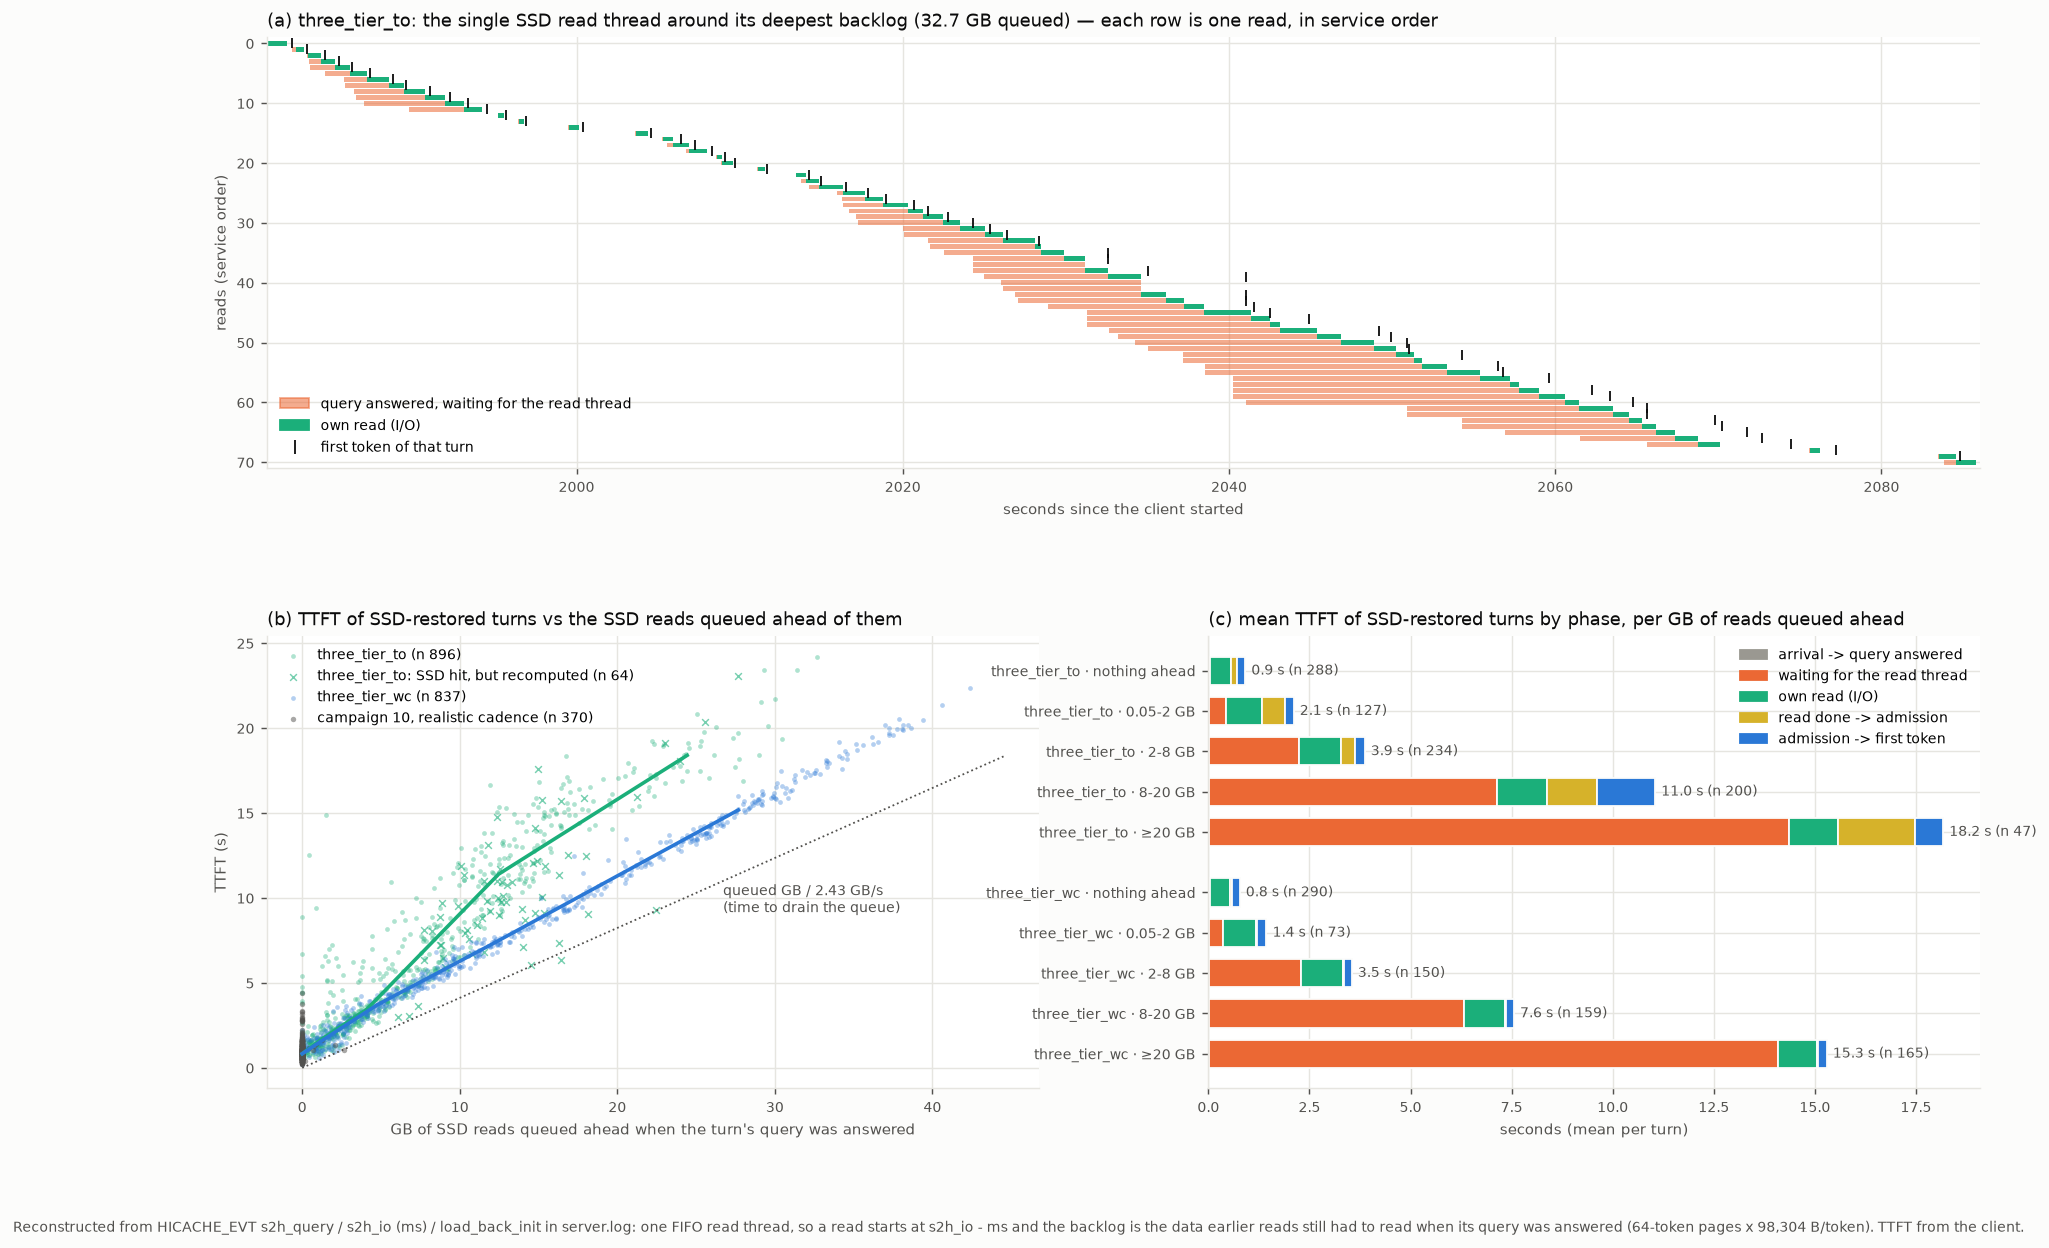

Values plotted in this chart, from the file beside it:
arm, conv, turn, restored, t, ttft, backlog, backlog_s, reads_ahead, pages, query, wait, io, to_admit, admit_to_ft, send_to_ps, head_lo, head_hi
three_tier_to, 41, 6, True, 579, 0.5836, 0.0, 0, 0, 28, 0.001, 0.026, 0.163, 0.003, 0.1305, 0.2601, 0.0, 0.002089
three_tier_to, 46, 7, True, 613.3, 0.5421, 0.0, 0, 0, 117, 0.002, 0.025, 0.231, 0.025, 0.207, 0.05213, 0.0, 0.0
three_tier_to, 90, 11, True, 703.8, 0.6728, 0.0, 0, 0, 214, 0.003, 0.022, 0.389, 0.018, 0.1867, 0.05413, 0.0, 0.0
three_tier_to, 6, 14, True, 726.5, 0.6506, 0.0, 0, 0, 198, 0.006, 0.087, 0.352, 0.013, 0.1155, 0.07713, 0.0, 0.09276
three_tier_to, 101, 9, True, 736.3, 0.4214, 0.0, 0, 0, 116, 0.002, 0.034, 0.199, 0.031, 0.09723, 0.05813, 0.0, 0.0
three_tier_to, 108, 13, True, 738.5, 0.729, 0.0, 0, 0, 257, 0.003, 0.098, 0.427, 0.013, 0.1279, 0.06013, 0.0, 0.09945
three_tier_to, 25, 10, True, 739, 0.8481, 0.1855, 0.049, 1, 265, 0.004, 0.049, 0.493, 0.025, 0.214, 0.06313, 0.066, 0.066
three_tier_to, 48, 10, True, 739.2, 1.044, 0.9604, 0.284, 1, 258, 0.003, 0.284, 0.467, 0.017, 0.2141, 0.05913, 0.312, 0.312
three_tier_to, 70, 10, True, 755.9, 0.4851, 0.0, 0, 0, 173, 0.003, 0.023, 0.287, 0.011, 0.105, 0.05613, 0.0, 0.0
three_tier_to, 87, 13, True, 791.2, 0.6795, 0.0, 0, 0, 178, 0.003, 0.024, 0.415, 0.02, 0.1724, 0.04513, 0.0, 0.0
three_tier_to, 47, 13, True, 804.4, 0.4689, 0.0, 0, 0, 105, 0.002, 0.026, 0.206, 0.006, 0.1978, 0.03113, 0.0, 0.0
three_tier_to, 17, 11, True, 841.4, 0.4862, 0.0, 0, 0, 132, 0.002, 0.025, 0.23, 0.023, 0.1531, 0.05313, 0.0, 0.0
three_tier_to, 39, 14, True, 856.3, 0.8721, 0.0, 0, 0, 246, 0.003, 0.115, 0.479, 0.026, 0.201, 0.04813, 0.0, 0.117
three_tier_to, 92, 13, True, 869.7, 0.609, 0.0, 0, 0, 182, 0.003, 0.023, 0.418, 0.008, 0.1099, 0.04713, 0.0, 0.0
three_tier_to, 56, 14, True, 880.7, 0.6787, 0.0, 0, 0, 231, 0.003, 0.024, 0.389, 0.018, 0.1996, 0.04513, 0.0, 0.0
three_tier_to, 97, 18, True, 881.4, 0.8622, 0.0, 0, 0, 308, 0.004, 0.02, 0.413, 0.071, 0.2221, 0.1321, 0.0, 0.0005369
three_tier_to, 29, 15, True, 893.6, 0.7443, 0.0, 0, 0, 221, 0.003, 0.023, 0.471, 0.007, 0.1912, 0.04913, 0.0, 0.0
three_tier_to, 119, 17, True, 902.8, 0.6693, 0.0, 0, 0, 282, 0.005, 0.025, 0.359, 0.003, 0.2181, 0.05913, 0.0, 0.0
three_tier_to, 73, 17, True, 903.7, 0.52, 0.0, 0, 0, 228, 0.003, 0.026, 0.27, 0.048, 0.1139, 0.05913, 0.0, 0.0
three_tier_to, 45, 17, True, 906.8, 0.6302, 0.0, 0, 0, 292, 0.004, 0.028, 0.366, 0.031, 0.1311, 0.07013, 0.0, 0.0
three_tier_to, 78, 18, True, 913.7, 0.6175, 0.0, 0, 0, 227, 0.003, 0.023, 0.318, 0.029, 0.1993, 0.04513, 0.031, 0.031
three_tier_to, 108, 15, True, 914.4, 0.5691, 0.0, 0, 0, 269, 0.003, 0.028, 0.33, 0.032, 0.128, 0.04813, 0.0, 0.0
three_tier_to, 60, 22, True, 911.7, 0.6829, 0.0, 0, 0, 287, 0.004, 0.027, 0.444, 0.015, 0.1308, 0.06213, 0.0, 0.0
three_tier_to, 103, 15, True, 923.8, 0.542, 0.0, 0, 0, 178, 0.003, 0.022, 0.299, 0.007, 0.1079, 0.1031, 0.0, 0.001719
three_tier_to, 40, 13, True, 922.4, 0.652, 0.0, 0, 0, 201, 0.003, 0.024, 0.362, 0.006, 0.2128, 0.04413, 0.0, 0.0
three_tier_to, 19, 16, True, 923, 0.8325, 0.0, 0, 0, 259, 0.003, 0.024, 0.349, 0.023, 0.3734, 0.06013, 0.0, 0.0
three_tier_to, 98, 14, True, 924.2, 0.8185, 0.7143, 0.17, 1, 189, 0.003, 0.17, 0.335, 0.013, 0.1803, 0.1171, 0.18, 0.18
three_tier_to, 110, 16, True, 925, 1.22, 0.8049, 0.304, 1, 226, 0.003, 0.303, 0.709, 0.025, 0.1218, 0.05813, 0.325, 0.325
three_tier_to, 25, 13, True, 929.9, 0.574, 0.0, 0, 0, 282, 0.003, 0.026, 0.35, 0.011, 0.1298, 0.05413, 0.0, 0.0
three_tier_to, 58, 12, True, 924.5, 1.031, 0.7702, 0.217, 1, 210, 0.003, 0.217, 0.499, 0.018, 0.1901, 0.1041, 0.233, 0.233
three_tier_to, 36, 17, True, 925.7, 1.538, 0.5335, 0.266, 1, 291, 0.004, 0.267, 0.972, 0.117, 0.1297, 0.04813, 0.295, 0.295
three_tier_to, 35, 27, True, 928.4, 0.5949, 0.0, 0, 0, 229, 0.003, 0.027, 0.392, 0.016, 0.1148, 0.04213, 0.0, 0.0
three_tier_to, 38, 19, True, 923.9, 0.664, 0.8015, 0.214, 1, 191, 0.002, 0.215, 0.286, 0.007, 0.1098, 0.04413, 0.223, 0.223
three_tier_to, 124, 16, True, 927.3, 0.5771, 0.0, 0, 0, 234, 0.003, 0.029, 0.37, 0.01, 0.118, 0.04713, 0.0, 0.0
three_tier_to, 16, 11, True, 937.3, 0.6737, 0.0, 0, 0, 137, 0.003, 0.023, 0.295, 0.009, 0.2256, 0.1181, 0.0, 0.001456
three_tier_to, 11, 14, True, 944.3, 0.9429, 0.0, 0, 0, 179, 0.003, 0.024, 0.46, 0.025, 0.3858, 0.04513, 0.0, 0.0
three_tier_to, 44, 14, True, 946.5, 0.5386, 0.0, 0, 0, 214, 0.003, 0.024, 0.294, 0.011, 0.1195, 0.08713, 0.0, 0.0
three_tier_to, 92, 14, True, 946, 0.6068, 0.0, 0, 0, 189, 0.004, 0.022, 0.321, 0.027, 0.1107, 0.1221, 0.0, 0.0
three_tier_to, 59, 19, True, 947.3, 0.7228, 0.0, 0, 0, 327, 0.004, 0.026, 0.465, 0.036, 0.1357, 0.05613, 0.0, 0.0
three_tier_to, 75, 15, True, 957.2, 0.8661, 0.0, 0, 0, 224, 0.005, 0.015, 0.41, 0.026, 0.19, 0.2201, 0.0, 0.0
three_tier_to, 31, 13, True, 963.2, 0.6572, 0.0, 0, 0, 260, 0.004, 0.022, 0.358, 0.01, 0.2051, 0.05813, 0.0, 0.0
three_tier_to, 52, 23, True, 966.2, 0.6004, 0.0, 0, 0, 288, 0.004, 0.027, 0.342, 0.03, 0.1292, 0.06813, 0.0, 0.0
three_tier_to, 20, 15, True, 967.3, 0.6881, 0.0, 0, 0, 245, 0.004, 0.024, 0.298, 0.011, 0.2889, 0.06213, 0.0, 0.0
three_tier_to, 43, 18, True, 970, 0.5045, 0.0, 0, 0, 191, 0.003, 0.028, 0.29, 0.007, 0.1133, 0.06313, 0.0, 0.0
three_tier_to, 56, 15, True, 970.2, 0.7472, 0.4517, 0.109, 1, 242, 0.004, 0.109, 0.371, 0.003, 0.2001, 0.06013, 0.12, 0.12
three_tier_to, 9, 13, True, 973.4, 0.5299, 0.0, 0, 0, 143, 0.003, 0.024, 0.262, 0.026, 0.1598, 0.05513, 0.0, 0.0
three_tier_to, 80, 20, True, 964.9, 0.9194, 0.0, 0, 0, 243, 0.003, 0.023, 0.438, 0.151, 0.1152, 0.1891, 0.0, 0.0
three_tier_to, 64, 16, True, 976.6, 0.8094, 0.0, 0, 0, 208, 0.003, 0.027, 0.353, 0.185, 0.1843, 0.05713, 0.0, 0.0
three_tier_to, 14, 20, True, 962.2, 0.7102, 0.0, 0, 0, 271, 0.004, 0.026, 0.491, 0.009, 0.1211, 0.05913, 0.0, 0.0
three_tier_to, 17, 13, True, 980.6, 0.8331, 0.3219, 0.139, 1, 150, 0.002, 0.139, 0.347, 0.068, 0.158, 0.1191, 0.148, 0.148
three_tier_to, 47, 15, True, 980.2, 0.8276, 0.0, 0, 0, 134, 0.003, 0.082, 0.364, 0.007, 0.1615, 0.2101, 0.008, 0.008
three_tier_to, 125, 17, True, 986, 0.8035, 0.0, 0, 0, 275, 0.004, 0.026, 0.493, 0.024, 0.2114, 0.04513, 0.0, 0.0
three_tier_to, 10, 17, True, 986.5, 0.7423, 0.01053, 0.003, 1, 276, 0.004, 0.023, 0.408, 0.028, 0.2131, 0.06613, 0.031, 0.031
three_tier_to, 21, 16, True, 994.2, 1.234, 0.0, 0, 0, 231, 0.003, 0.025, 0.531, 0.01, 0.1226, 0.5421, 0.0, 0.001682
three_tier_to, 49, 22, True, 999.3, 0.6167, 0.0, 0, 0, 218, 0.003, 0.026, 0.377, 0.025, 0.1165, 0.06913, 0.0, 0.0
three_tier_to, 62, 17, True, 990.3, 0.5347, 0.0, 0, 0, 224, 0.005, 0.026, 0.327, 0.01, 0.1186, 0.04813, 0.0, 0.0
three_tier_to, 87, 15, True, 981.6, 0.7786, 0.0, 0, 0, 207, 0.003, 0.029, 0.368, 0.185, 0.1404, 0.05313, 0.0, 0.0
three_tier_to, 65, 26, True, 1003, 1.208, 2.364, 0.574, 2, 203, 0.002, 0.574, 0.448, 0.021, 0.1149, 0.04813, 0.602, 0.602
three_tier_to, 108, 16, True, 1003, 0.7948, 0.0, 0, 0, 272, 0.004, 0.093, 0.462, 0.025, 0.1327, 0.07813, 0.0, 0.09491
three_tier_to, 78, 19, True, 1003, 0.9659, 0.9705, 0.262, 1, 238, 0.003, 0.262, 0.34, 0.026, 0.2858, 0.04913, 0.29, 0.29
... 1,737 more rows
